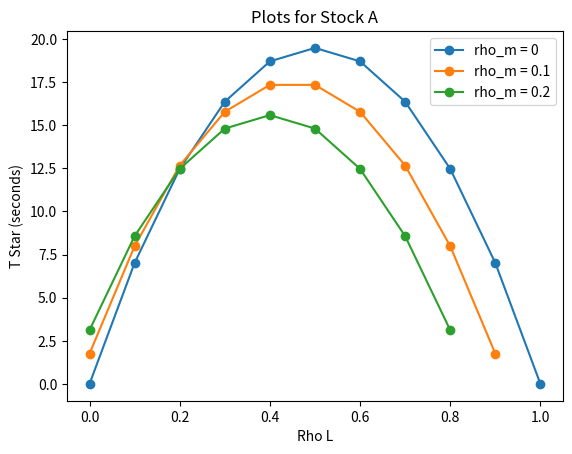
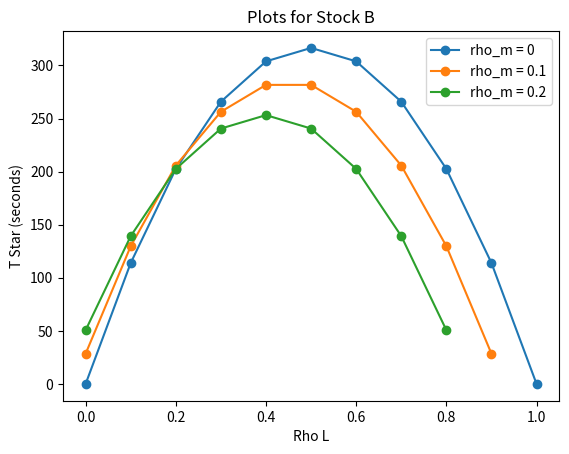

The script that saved these images, in order:
import matplotlib.pyplot as plt

# Converts annualized years to trading seconds (252 days, 6.5 hours/day)
SECONDS_PER_YEAR = 252 * 6.5 * 3600

def calc_var(b, a, rho_l, rho_m):
    rho_u = 1 - rho_l - rho_m
    s = a - b
    return ((s ** 2) / 4) * ( (1-rho_m) - (rho_u - rho_l) ** 2 )

def calc_t_star(b, a, rho_l, rho_m, sigma, p_0):
    return (1 / (p_0 ** 2 * sigma ** 2)) * calc_var(b, a, rho_l, rho_m)

def plot_t_star(rho_m, b, a, sigma, p_0, label):
    rho_l = [float(i) / 10 for i in range(0, 11 - round(rho_m * 10))]
    t_star = [calc_t_star(b, a, rho, rho_m, sigma, p_0) * SECONDS_PER_YEAR for rho in rho_l]

    plt.plot(rho_l, t_star, marker="o", label=label)

def plot_scenario(b, a, sigma, p_0, stock):
    plt.figure()
    for rho_m in [0, 0.1, 0.2]:
        plot_t_star(rho_m, b, a, sigma, p_0, f"rho_m = {rho_m}")

    plt.title(f"Plots for Stock {stock}")
    plt.xlabel("Rho L")
    plt.ylabel("T Star (seconds)")
    plt.legend()
    plt.savefig(f"t_star_{stock}.png")
    plt.show()

if __name__ == "__main__":
    plot_scenario(125, 125.1, 0.22, 125.05, "A")
    plot_scenario(2435, 2440, 0.14, 2437.5, "B")
